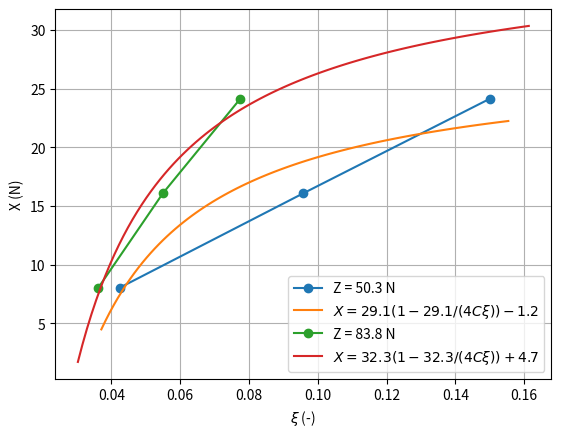

Recreate this plot in Python. (Note: this script raises an exception after producing the figure.)
import numpy as np
import matplotlib.pyplot as plt

from scipy.optimize import curve_fit

data52 = [ # W kg, T kg, xi -
    3, 1, 0.042435424,
    3, 2, 0.095823096,
    3, 3, 0.15,
    5, 1, 0.036199095,
    5, 2, 0.054973822,
    5, 3, 0.077452668
]

B = 10.0
C = 1.9
D = 1.0
E = 0.97

W, T, xi = np.array(data52).reshape(-1, 3).T

circumference = 3.4 / 12 # 12 v / (v / m) = m
eff_R = circumference / (2 * np.pi)
drum_R = 74 / 2 * 1e-3
g = 9.81
print(" effective tyre rolling radius R = ", 1e3*eff_R, "mm")

Llever = 27
Lweel = 15.8
droll = 12.4

X = T * g * drum_R / eff_R
Z = W * g * Llever / Lweel
#(735-465)/(900-735)

Z3 = Z[0]
Z5 = Z[3]

C22 = 244.3

def f3(xi, mu, offset=0):
    muZ = mu * Z3
    return muZ * (1 - muZ / (4 * C22 * xi)) + offset

def f5(xi, mu, offset=0):
    muZ = mu * Z5
    return muZ * (1 - muZ / (4 * C22 * xi)) + offset

def magic_fit(xi, B, D):
    Fx = D * np.sin(
        C * np.arctan(
            B * xi - E * (B * xi - np.arctan(B * xi))
        )
    )
    return Fx

popt3, _ = curve_fit(f3, xi[W == 3], X[W == 3], p0=[3, 10])
popt5, _ = curve_fit(f5, xi[W == 5], X[W == 5], p0=[3, 10])
mu3 = popt3[0]
mu5 = popt5[0]

#mopt3, _ = curve_fit(magic_fit, xi[W == 3], X[W == 3], p0=[0, 1])
#mopt5, _ = curve_fit(magic_fit, xi[W == 5], X[W == 5], p0=[10, 1])

print("mu3 = ", mu3)
print("mu5 = ", mu5)

# separate W into 5kg and 3kg

fig,ax = plt.subplots()

ax.plot(
    xi[W == 3], X[W == 3], 'o-', label=f'Z = {Z3:.1f} N'
)
x3 = np.linspace(*ax.get_xlim(), 100)
muz = mu3 * Z3
fitlabel3 = f'$X = {muz:.1f}(1 - {muz:.1f}/(4C' + r'\xi)) ' + f'{popt3[1]:.1f}$'
ax.plot(x3, f3(x3, *popt3), label=fitlabel3)
#ax.plot(x3, magic_fit(x3, *mopt3), label="magic fit")

ax.plot(
    xi[W == 5], X[W == 5],'o-', label=f'Z = {Z5:.1f} N'
)
x5 = np.linspace(*ax.get_xlim(), 100)
muz = mu5 * Z5
fitlabel5 = f'$X = {muz:.1f}(1 - {muz:.1f}/(4C' + r'\xi)) +' + f'{popt5[1]:.1f}$' 
ax.plot(x5, f5(x5, *popt5), label=fitlabel5)
#ax.plot(x5, magic_fit(x5, *mopt5), label="magic fit")
# linear fit:
C11_3, intercept3 = np.polyfit(xi[W == 3], X[W == 3], 1)
C11_5, intercept5 = np.polyfit(xi[W == 5], X[W == 5], 1)

print(X[W == 3])

print("C11_3 = ", C11_3)
print("C11_5 = ", C11_5)

ax.set_xlabel(r'$ \xi$ (-)')
ax.set_ylabel('X (N)')
ax.grid()
ax.legend()

fig.savefig('IIB/4C8/52.png', dpi=300)


# --- Magic Formula parameters (example values) ---

# --- Define a range for the longitudinal creep factor xi ---
# (Adjust this range as needed for your application.)
xi = np.linspace(0, 0.15, 500)

# --- Magic Formula for longitudinal force (simplified) ---
#    F_x = D * sin( C * atan( B*xi - E*( B*xi - atan(B*xi ) ) ) )

Fx = magic_fit(xi, 10, 1)

fig ,ax =   plt.subplots()
# --- Plot longitudinal force vs. longitudinal creep factor ---
ax.plot(xi, Fx, label="F_x vs. xi")
ax.set_xlabel("Longitudinal creep factor, xi")
ax.set_ylabel("Longitudinal force F_x")
ax.set_title("Magic Formula: Longitudinal Force vs. Longitudinal Creep Factor")
ax.grid(True)
ax.legend()
plt.show()
